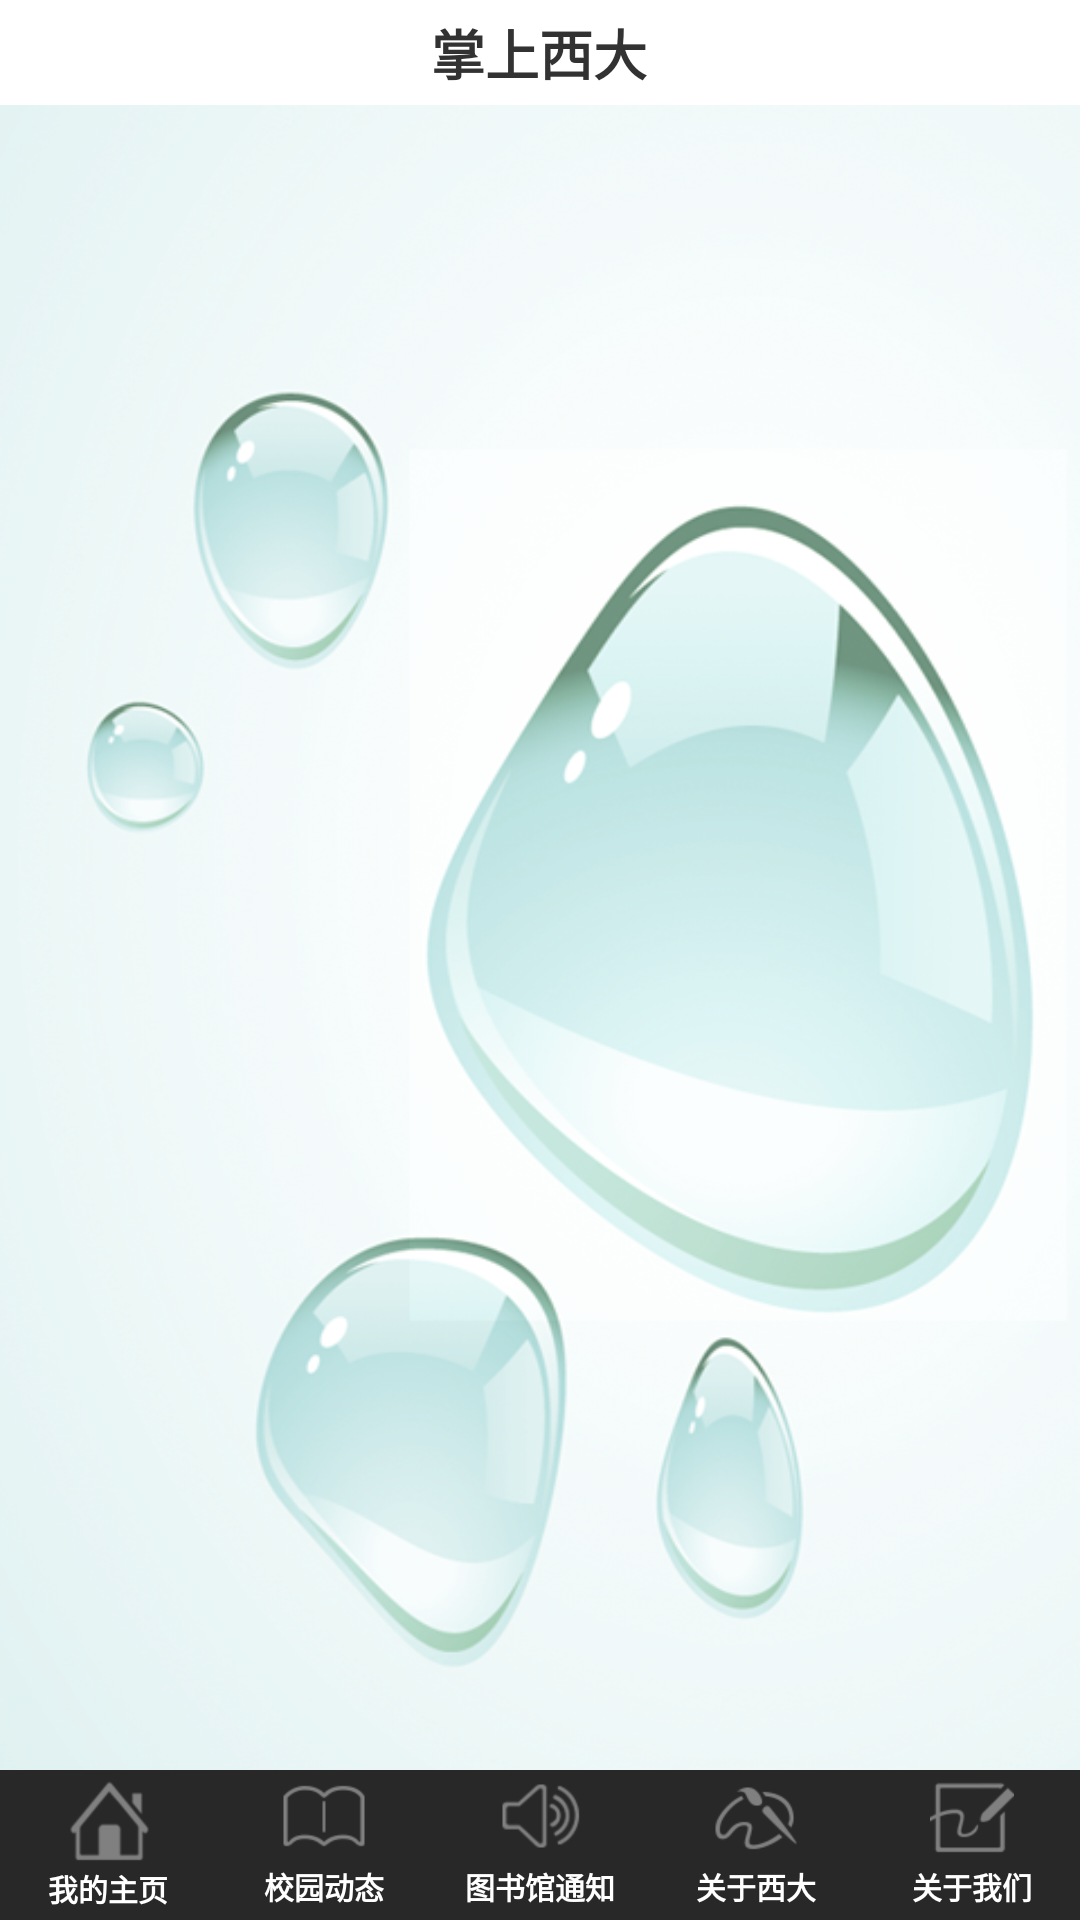

Layout XML and referenced resources for this Android screen:
<!-- AndroidManifest.xml: application theme AppTheme -->
<!-- res/layout/activity_main.xml -->
<RelativeLayout xmlns:android="http://schemas.android.com/apk/res/android"
    xmlns:tools="http://schemas.android.com/tools"
    android:layout_width="match_parent"
    android:layout_height="wrap_content"
    android:background="@android:color/white"
    android:orientation="vertical" >

    <LinearLayout
        android:id="@+id/header_layout"
        android:layout_width="fill_parent"
        android:layout_height="wrap_content" >

        <include
            android:layout_width="match_parent"
            android:layout_height="35dp"
            layout="@layout/header_layout" >
        </include>
    </LinearLayout>

    <GridView
        android:id="@+id/gridview"
        android:layout_width="fill_parent"
        android:layout_height="fill_parent"
        android:layout_below="@+id/header_layout"
        android:background="@drawable/about_bg"
        android:gravity="center"
        android:horizontalSpacing="-0.3dp"
        android:listSelector="@null"
        android:numColumns="2"
        android:stretchMode="columnWidth"
        android:verticalSpacing="-0.3dp" >
    </GridView>

    <LinearLayout
        android:id="@+id/footbar_home"
        android:layout_width="wrap_content"
        android:layout_height="wrap_content"
        android:layout_alignParentBottom="true" >
        <include layout="@layout/home_footbar" >
        </include>
    </LinearLayout>

</RelativeLayout>
<!-- res/layout/header_layout.xml (included above) -->
<?xml version="1.0" encoding="utf-8"?>

<FrameLayout xmlns:android="http://schemas.android.com/apk/res/android"
    android:id="@+id/news_detail_header"
   	android:layout_width="fill_parent"
   	android:layout_height="wrap_content"
   	android:paddingLeft="2dip"
   	android:paddingRight="2dip"
   	android:gravity="center_vertical"
   	android:orientation="horizontal"
   	android:background="@drawable/news_headline_bg">
   	<ImageView 
   		android:id="@+id/back_home"
	   	android:layout_width="36dip" 
	   	android:layout_height="36dip" 
	   	android:layout_gravity="left|center"
	   	android:clickable="true" 
	   	android:background="@drawable/head_home"/>

   	<TextView
   	    android:id="@+id/head_title"
   	    style="@style/detail_head_title"
   	    android:layout_width="229dp"
   	    android:layout_height="wrap_content"
   	    android:layout_gravity="center"
   	    android:textSize="18sp"
   	    android:text="@string/app_name" />

   	
   	<ImageView 
   		android:id="@+id/news_detail_refresh"
	   	android:layout_width="wrap_content" 
	   	android:layout_height="wrap_content" 
	   	android:layout_gravity="right|center"
	   	android:clickable="true" 
	   	android:background="@drawable/head_refresh"
		android:visibility="gone"/>
</FrameLayout>
<!-- res/layout/home_footbar.xml (included above) -->
<?xml version="1.0" encoding="utf-8"?>

<LinearLayout xmlns:android="http://schemas.android.com/apk/res/android"
    android:layout_width="fill_parent"
    android:layout_height="50dip"
    android:background="@drawable/foot_bar_bg"
    android:orientation="horizontal" >

    <LinearLayout
        android:id="@+id/bottom_home_layout"
        android:layout_width="64dip"
        android:layout_height="match_parent"
        android:layout_gravity="center_vertical"
        android:layout_marginTop="2dip"
        android:layout_weight="1"
        android:background="@drawable/home_icon_style"
        android:orientation="vertical" >

        <ImageView
            android:id="@+id/home_icon"
            android:layout_width="28dip"
            android:layout_height="28dip"
            android:layout_gravity="center"
            android:background="@drawable/home_icon_sn_style" />

        <TextView
            android:id="@+id/home_text"
            android:layout_width="wrap_content"
            android:layout_height="wrap_content"
            android:layout_gravity="center"
            android:gravity="center_horizontal"
            android:paddingTop="1dip"
            android:text="@string/home"
            android:textColor="@android:color/white"
            android:textSize="10sp"
            android:textStyle="bold" />
    </LinearLayout>

    <LinearLayout
        android:id="@+id/bottom_news_layout"
        android:layout_width="64dip"
        android:layout_height="match_parent"
        android:layout_gravity="center_vertical"
        android:layout_marginTop="1dip"
        android:layout_weight="1"
        android:background="@drawable/news_icon_style"
        android:orientation="vertical" >

        <ImageView
            android:id="@+id/news_icon"
            android:layout_width="28dip"
            android:layout_height="28dip"
            android:layout_gravity="center"
            android:background="@drawable/news_icon_sn_style" />

        <TextView
            android:id="@+id/news_text"
            android:layout_width="wrap_content"
            android:layout_height="wrap_content"
            android:layout_gravity="center"
            android:gravity="center_horizontal"
            android:paddingTop="2dip"
            android:text="@string/news"
            android:textColor="@android:color/white"
            android:textSize="10sp"
            android:textStyle="bold" />
    </LinearLayout>

    <LinearLayout
        android:id="@+id/bottom_lib_news_layout"
        android:layout_width="64dip"
        android:layout_height="match_parent"
        android:layout_gravity="center_vertical"
        android:layout_marginTop="1dip"
        android:layout_weight="1"
        android:background="@drawable/news_icon_style"
        android:orientation="vertical" >

        <ImageView
            android:id="@+id/libnews_icon"
            android:layout_width="28dip"
            android:layout_height="28dip"
            android:layout_gravity="center"
            android:background="@drawable/libnews_icon_sn_style" />

        <TextView
            android:id="@+id/libnews_text"
            android:layout_width="wrap_content"
            android:layout_height="wrap_content"
            android:layout_gravity="center"
            android:gravity="center_horizontal"
            android:paddingTop="2dip"
            android:text="@string/lib_news"
            android:textColor="@android:color/white"
            android:textSize="10sp"
            android:textStyle="bold" />
    </LinearLayout>

    <LinearLayout
        android:id="@+id/bottom_about_xiada_layout"
        android:layout_width="64dip"
        android:layout_height="match_parent"
        android:layout_gravity="center_vertical"
        android:layout_marginTop="1dip"
        android:layout_weight="1"
        android:background="@drawable/home_icon_style"
        android:orientation="vertical" >

        <ImageView
            android:id="@+id/about_xida_im"
            android:layout_width="28dip"
            android:layout_height="28dip"
            android:layout_gravity="center"
            android:background="@drawable/aboutxida_icon_sn_style" />

        <TextView
            android:id="@+id/about_xida_text"
            android:layout_width="wrap_content"
            android:layout_height="wrap_content"
            android:layout_gravity="center"
            android:gravity="center_horizontal"
            android:paddingTop="2dip"
            android:text="@string/about_xida"
            android:textColor="@android:color/white"
            android:textSize="10sp"
            android:textStyle="bold" />
    </LinearLayout>

    <LinearLayout
        android:id="@+id/bottom_about_us_layout"
        android:layout_width="64dip"
        android:layout_height="match_parent"
        android:layout_gravity="center_vertical"
        android:layout_marginTop="1dip"
        android:layout_weight="1"
        android:orientation="vertical" >

        <ImageView
            android:id="@+id/about_us_icon"
            android:layout_width="28dip"
            android:layout_height="28dip"
            android:layout_gravity="center"
            android:background="@drawable/about_us_icon_sn_style" />

        <TextView
            android:id="@+id/about_us_text"
            android:layout_width="wrap_content"
            android:layout_height="wrap_content"
            android:layout_gravity="center"
            android:gravity="center_horizontal"
            android:paddingTop="2dip"
            android:text="@string/about_us"
            android:textColor="@android:color/white"
            android:textSize="10sp"
            android:textStyle="bold" />
    </LinearLayout>

</LinearLayout>
<!-- resources referenced by this layout -->
<resources>
  <!-- drawable home_icon_sn_style (drawable) -->
  <?xml version="1.0" encoding="utf-8"?>
  
  <selector xmlns:android="http://schemas.android.com/apk/res/android" >
  
      <item android:state_window_focused="false" android:drawable="@drawable/home_icon"></item>
      <item android:state_selected="true" android:drawable="@drawable/home_icon_s"></item>
      <item android:state_pressed="true" android:drawable="@drawable/home_icon_s"></item>
      <item android:state_focused="true" android:drawable="@drawable/home_icon_s"></item>
      <item android:state_focused="false" android:state_pressed="true" android:drawable="@drawable/home_icon"></item>
          
  </selector>
  <!-- drawable home_icon_style (drawable) -->
  <?xml version="1.0" encoding="utf-8"?>
  
  <selector xmlns:android="http://schemas.android.com/apk/res/android">
  
      <item android:drawable="@drawable/bottom_select_bg" android:state_selected="true"></item>
  
  </selector>
  <!-- drawable libnews_icon_sn_style (drawable) -->
  <?xml version="1.0" encoding="utf-8"?>
  
  <selector xmlns:android="http://schemas.android.com/apk/res/android">
  
      <item android:drawable="@drawable/libnews_icon" android:state_window_focused="false"></item>
      <item android:drawable="@drawable/libnews_icon_s" android:state_selected="true"></item>
      <item android:drawable="@drawable/libnews_icon_s" android:state_pressed="true"></item>
      <item android:drawable="@drawable/libnews_icon_s" android:state_focused="true"></item>
      <item android:drawable="@drawable/libnews_icon_s" android:state_focused="false" android:state_pressed="true"></item>
  
  </selector>
  <!-- drawable news_icon_sn_style (drawable) -->
  <?xml version="1.0" encoding="utf-8"?>
  
  <selector xmlns:android="http://schemas.android.com/apk/res/android">
  
      <item android:drawable="@drawable/news_icon" android:state_window_focused="false"></item>
      <item android:drawable="@drawable/news_icon_s" android:state_selected="true"></item>
      <item android:drawable="@drawable/news_icon_s" android:state_pressed="true"></item>
      <item android:drawable="@drawable/news_icon_s" android:state_focused="true"></item>
      <item android:drawable="@drawable/news_icon_s" android:state_focused="false" android:state_pressed="true"></item>
  
  </selector>
  <string name="about_us">关于我们</string>
  <string name="about_xida">关于西大</string>
  <string name="app_name">掌上西大</string>
  <string name="home">我的主页</string>
  <string name="lib_news">图书馆通知</string>
  <string name="news">校园动态</string>
  <style name="detail_head_title">
          <item name="android:layout_weight">1</item>
          <item name="android:layout_gravity">center</item>
          <item name="android:gravity">center</item>
          <item name="android:textStyle">bold</item>
          <item name="android:shadowColor">#ffffffff</item>
          <item name="android:shadowDx">1</item>
          <item name="android:shadowDy">1</item>
          <item name="android:shadowRadius">1</item>
      </style>
  <style name="loading_small" parent="@android:style/Widget.ProgressBar.Small">
          <item name="android:indeterminateDrawable">@anim/loading</item>
          <item name="android:layout_width">21dip</item>
          <item name="android:layout_height">21dip</item>
          <item name="android:layout_gravity">center_vertical</item>
      </style>
  <style name="AppTheme" parent="AppBaseTheme">
          
      </style>
  <style name="AppBaseTheme" parent="android:Theme.Light">
          
      </style>
</resources>
